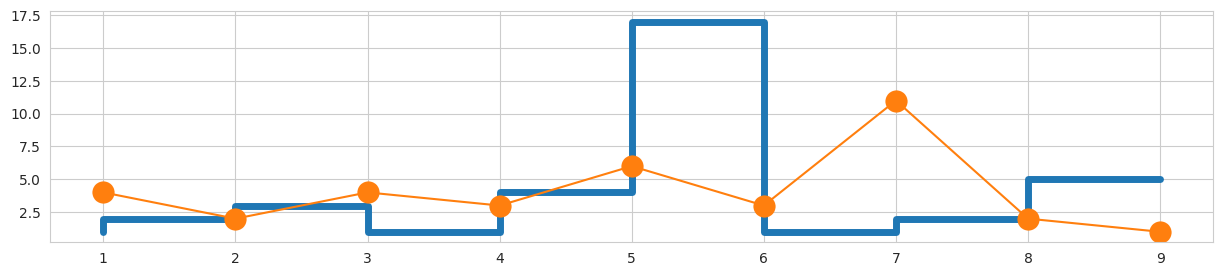

Write the Python code that produced this figure.
#!/usr/bin/env python
# coding: utf-8

# In[2]:


import numpy as np
import pandas as pd
from pandas import Series, DataFrame
import matplotlib.pyplot as plt
from matplotlib import rcParams
import seaborn as sb

# In[3]:


rcParams['figure.figsize'] = 15,3
sb.set_style('whitegrid')

# In[24]:


x1 = range(1,10)
y1 = [1,2,3,1,4,17,1,2,5]
x2 = range(1,10)
y2 = [4,2,4,3,6,3,11,2,1]

plt.plot(x1,y1, drawstyle='steps', lw=5)
plt.plot(x2,y2, marker='o', mew=10)

# In[ ]:




# In[ ]:



